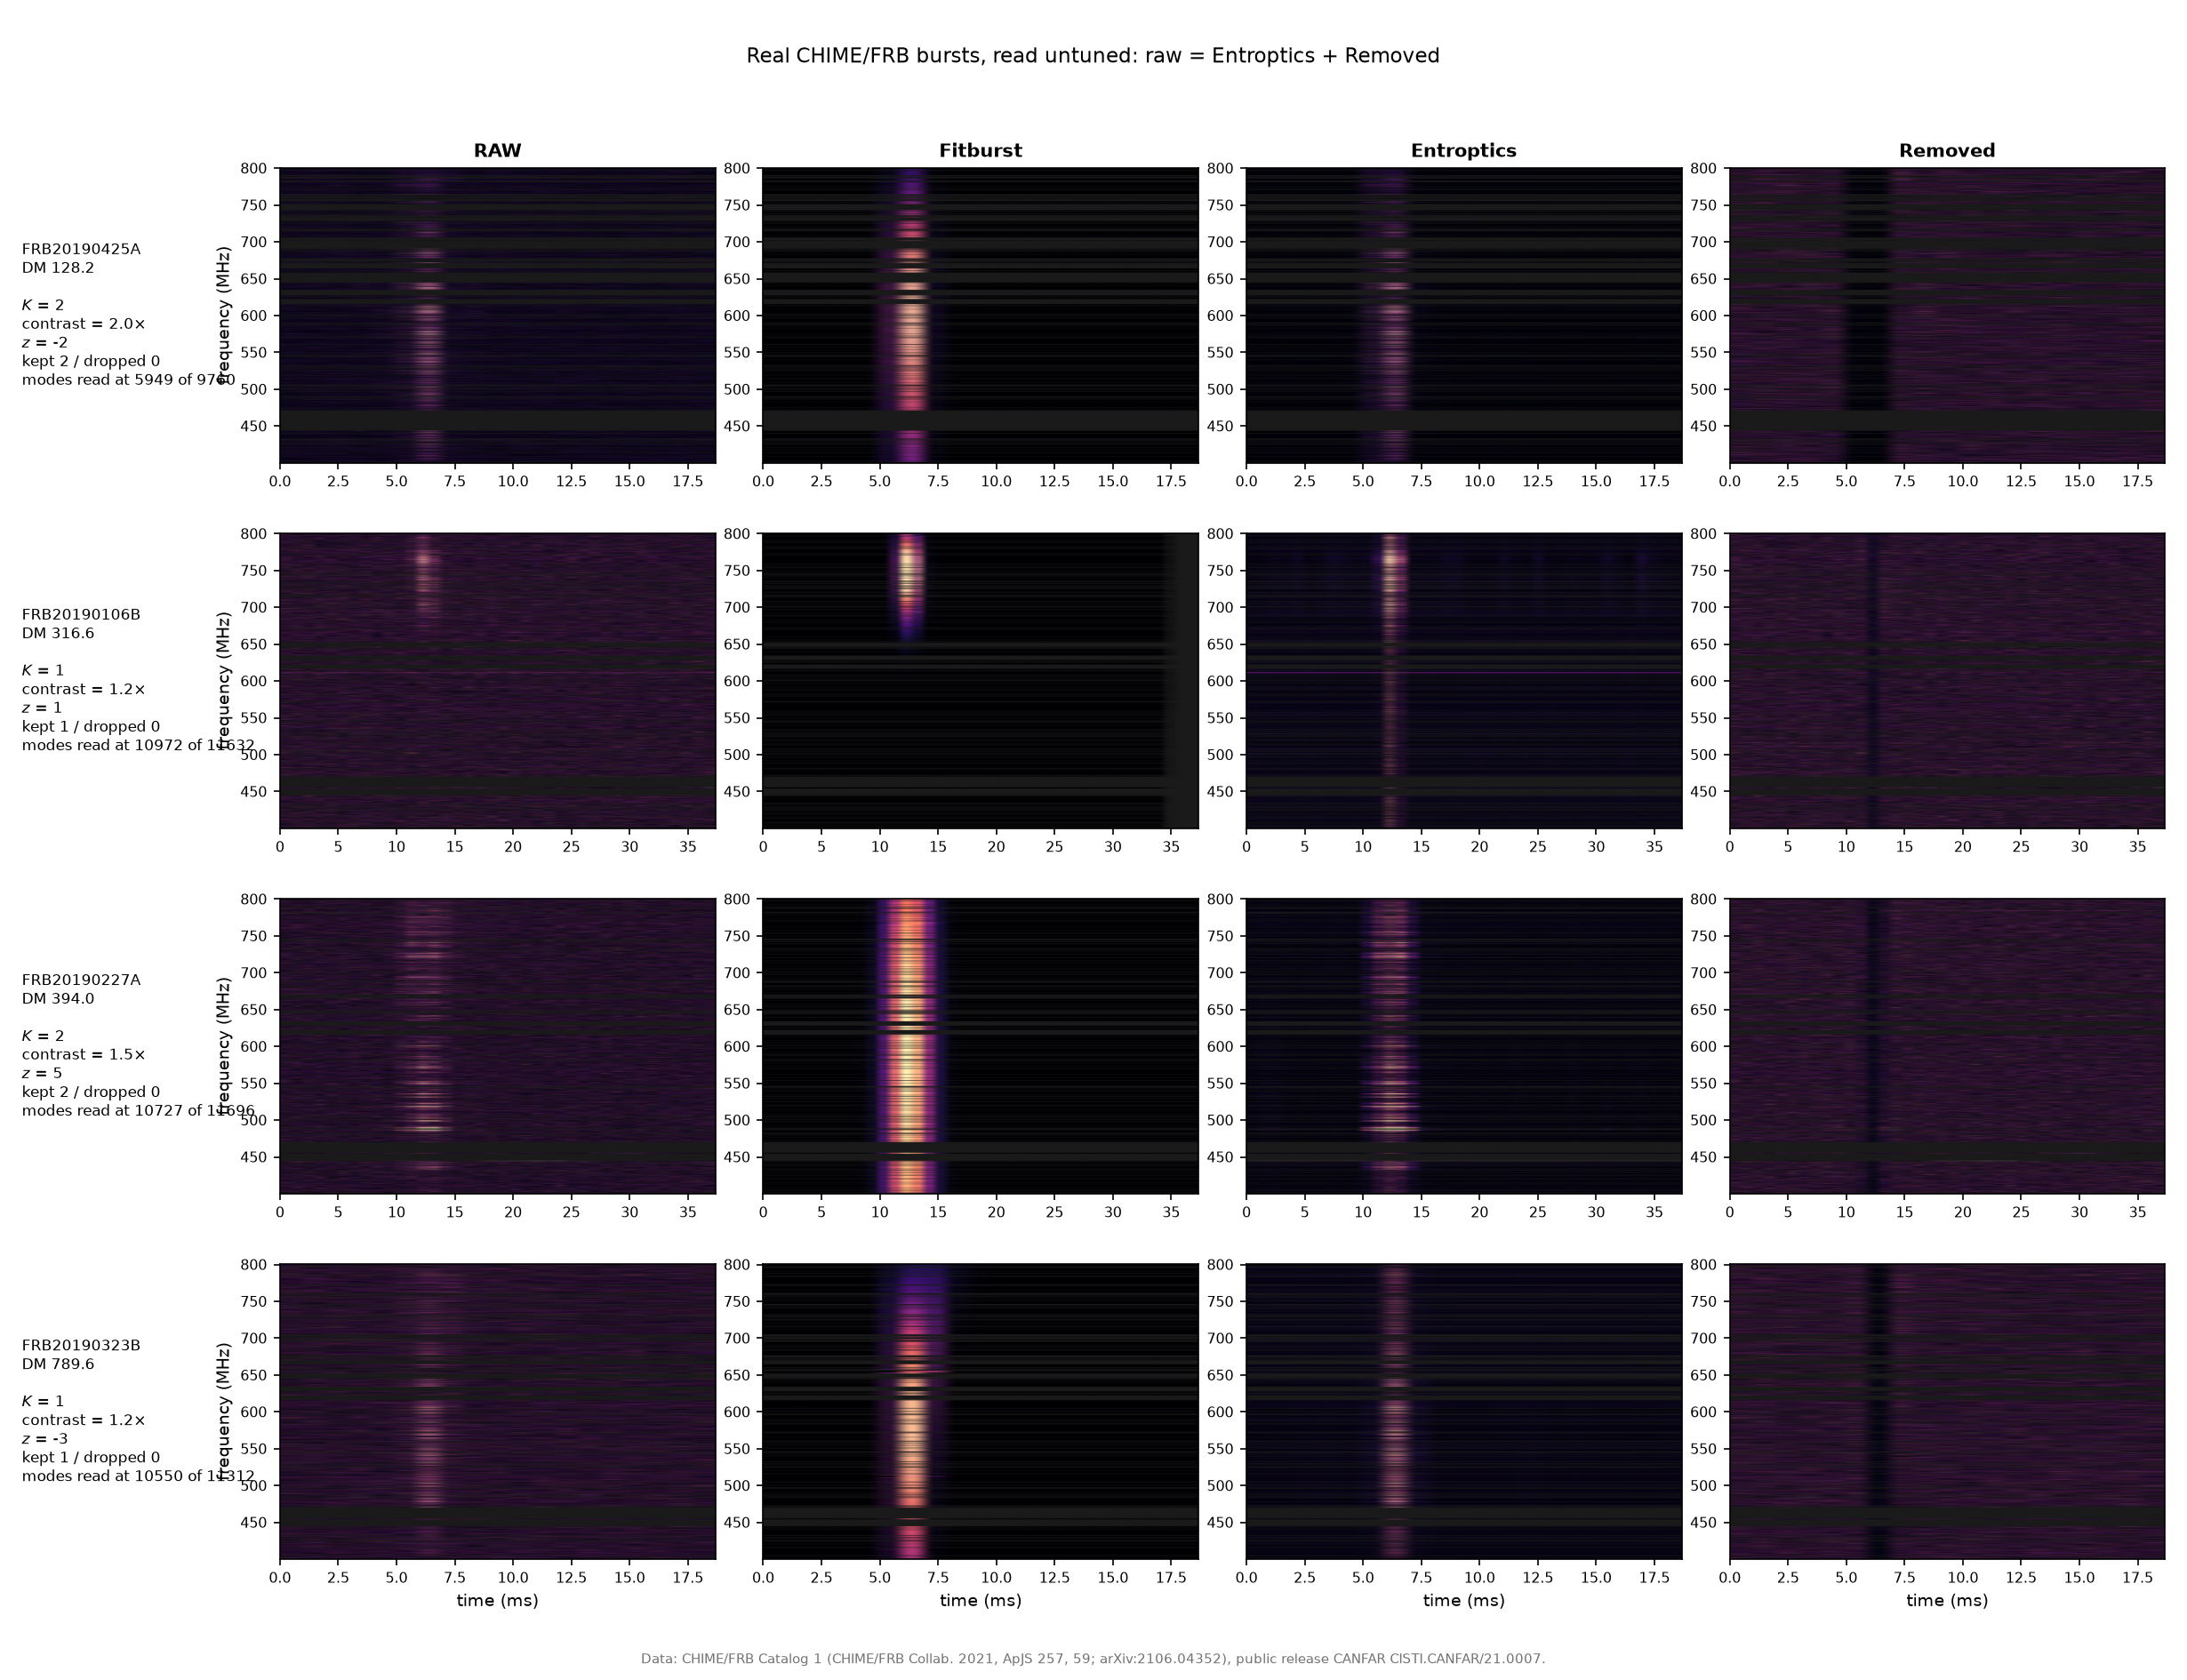

Python code for this plot:
"""frb_panel.png -- CHIME model | raw | Entroptics, on real CHIME/FRB Catalog 1 bursts.

For each bright burst, three panels at native 16384-channel resolution (left to right):

  1. CHIME model    -- frb/model_wfall, CHIME's fitburst forward model (a smooth parametric
                       fit: Gaussian(s) in time x running-power-law in frequency). 
                       Retreived from the CHIME/FRB Catalog 1 HDF5 files
  2. raw            -- frb/wfall, the dedispersed waterfall cutout (the noisy measurement).
  3. Entroptics     -- Aperture(raw).extract(): every channel projected onto the resolved modes'
                       time profiles (the hard projection of Def 8.4, modes above the derived noise
                       floor) with a geometric persistent-structure cut (phi_F > phi_T), a
                       parameter-free and lossless split of the real data at native resolution:
                       raw = Entroptics + Removed, exactly.  Keeps the burst morphology; what the
                       resolved modes do not account for is in Removed.

    python frb_panel.py <root>   ->  ./frb_panel.png, ./frb_panel.csv

DATA.  The four events are CHIME/FRB Catalog 1 waterfall cutouts, a separate public download
from the CANFAR archive (CISTI.CANFAR/21.0007) -- they are NOT in this repository.  <root> is
a directory of subdirectories holding ``<EVENT>_waterfall.h5``; the glob is ``<root>/*/``, one
level deep.  The four this figure reads are:

    FRB20190425A  FRB20190106B  FRB20190227A  FRB20190323B

Any event not found is SKIPPED, so a partial download silently produces a figure with fewer
rows -- check the printed table has four.  Requires the ``figures`` extra
(``pip install -e ".[figures]"``) for h5py and matplotlib.
"""
import csv
import glob
import os
import sys
import warnings
from pathlib import Path

import numpy as np
import h5py

warnings.filterwarnings("ignore")
sys.path.insert(0, str(Path(__file__).resolve().parents[2] / "src"))
import matplotlib
matplotlib.use("Agg")
import matplotlib.pyplot as plt
from matplotlib import gridspec

from entroptics import Aperture

from data_path import waterfall_root

# An explicit argument wins; else FRB_WATERFALLS, else research.local.env.  Resolved here rather
# than at each read so a misconfiguration is reported once, before any file is opened.
ROOT = waterfall_root(sys.argv[1] if len(sys.argv) > 1 else None)
EVENTS = ["FRB20190425A", "FRB20190106B", "FRB20190227A", "FRB20190323B"]

COLS = ["RAW",
        "Fitburst",
        "Entroptics",
        "Removed"]


def _find(event):
    hits = glob.glob(os.path.join(ROOT, "*", f"{event}_waterfall.h5"))
    return hits[0] if hits else None


def _load(path):
    with h5py.File(path, "r") as f:
        wf = np.array(f["frb/wfall"], dtype=np.float64)          # (freq, time)
        mod = np.array(f["frb/model_wfall"], dtype=np.float64)   # (freq, time)
        ext = np.array(f["frb/extent"], dtype=np.float64)        # [t0,t1,f0,f1]
        dm = float(f["frb"].attrs.get("dm", np.nan))
    return wf, mod, ext, dm


def _entroptics(wf):
    """Aperture front door on the live channels, placed on the full (freq,time) axis.

    The modes are read on the folded screen (Def 2.2), which for these frames is narrower than the
    live width; ``n_F`` is returned so the committed table records the width they were read at.
    ``extract`` carries them back and projects every live channel onto them, so the read comes back
    at the recorded channel resolution and in the waterfall's own units: nothing is unfolded or
    rescaled here.  ``idx`` is the fold's channel map, kept for the rebinned reference."""
    W = wf.T                                                     # (time, freq)
    live = np.isfinite(W).all(axis=0) & (np.nanstd(W, axis=0) > 0)
    n_live = int(live.sum())
    clean, info = Aperture(W[:, live], window=None).extract()    # (time, n_live), native channels
    n_F = int(info["screen_shape"][1])
    idx = (np.arange(n_live) * n_F) // n_live
    full = np.full_like(wf, np.nan)                              # (freq, time)
    full[live, :] = clean.T
    return full, info, n_live, n_F, live, idx


def _agreement(wf, read, live, idx, n_F, mod):
    """Agreement with CHIME's forward model, for the read and for two references.

    This is a CONSISTENCY check and not an accuracy one: ``model_wfall`` is a parametric fit to
    the same waterfall, not ground truth, so what it can show is whether the read moves toward
    CHIME's own account of the burst -- not whether either is right.

    Three things would make the comparison unfair, and all three are controlled.  All are scored
    on the SAME cells (the live channels), because the read is undefined on dead ones and scoring
    each "wherever it is finite" scores them on different pixels.  The model is smooth along
    frequency, so a plain box-average of the RAW to the width the modes were read at is included
    as a reference: what smoothing alone does to the agreement, with no read at all.

    And every series is scored with its PER-CHANNEL BASELINE REMOVED, because ``model_wfall`` has
    none: its per-channel median is numerically zero (at most 3.9e-06 over these four events,
    against model maxima of 0.108-0.506), so it is a statement about the burst and not about each
    channel's standing level.  Numerically zero and not exactly zero -- the model is a strictly
    positive smooth surface, so it has no exact zero anywhere; the bound is what matters and
    ``research/supplemental/frb/reproduce.py`` measures it per event.  Correlating a series that carries a
    baseline against one that does not scores the baseline as disagreement.  It applies to all
    four or none -- centring the read while the raw and rebinned references keep their baselines
    would hand the read a comparison the references never got, and inflate its agreement."""
    def _demedian(A):
        return A - np.nanmedian(A, axis=1, keepdims=True)   # axis 1 is time; rows are channels

    def _c(a, b, m):
        x, y = _demedian(a)[m], _demedian(b)[m]
        x = x - x.mean(); y = y - y.mean()
        d = np.linalg.norm(x) * np.linalg.norm(y)
        return float(x @ y / d) if d > 0 else np.nan

    W = wf.T
    X = W[:, live]
    n_live = int(live.sum())
    Xb = np.stack([X[:, idx == j].mean(1) for j in range(n_F)], axis=1) if n_F != n_live else X
    rebin = np.full_like(wf, np.nan)
    rebin[live, :] = (Xb[:, idx] if n_F != n_live else Xb).T

    m = np.isfinite(read) & np.isfinite(rebin) & np.isfinite(wf) & np.isfinite(mod)
    return _c(wf, mod, m), _c(rebin, mod, m), _c(read, mod, m)


def _display_diagnostics(wf, read, n_F):
    """The numbers behind the paper's account of ONE visual artifact in Figure 2.

    A channel whose standing level sits off its neighbours shows as a horizontal line in the
    reconstruction panel and not in the raw one.  That looks like the read inventing structure and
    it is the opposite: the read REPRODUCES a level that is really in the record, and the raw panel
    merely hides it, because each panel is stretched against its own range and the read's range is
    much narrower once the noise is gone.

    Every definition here is the one the figure actually uses, pinned so the claim is checkable:

      span        the contrast stretch ``_show`` applies -- 99.7th percentile minus median.
      offset      a channel's median in the reconstruction, minus the reconstruction's frame
                  median.  This is the standing level, on the panel it is displayed in.
      sigma       1.4826 x MAD of the raw waterfall: the frame's own noise scale.
      saturating  channels whose offset exceeds the reconstruction's span, i.e. those that
                  actually clip against the stretch and draw a line.
    """
    def span(a):
        f = a[np.isfinite(a)]
        lo, hi = np.percentile(f, [50, 99.7])
        return float(hi - lo)

    s_raw, s_read = span(wf), span(read)
    med = np.nanmedian(read, axis=1)
    offset = med - np.nanmedian(read)
    finite = offset[np.isfinite(offset)]
    worst = float(np.nanmax(finite)) if finite.size else float("nan")
    ch = int(np.nanargmax(np.where(np.isfinite(offset), offset, -np.inf)))
    sigma = float(1.4826 * np.nanmedian(np.abs(wf - np.nanmedian(wf))))
    resid = wf - read
    rs = np.nanstd(resid)
    return {
        "n_F_read": n_F,
        "wfall_min": f"{np.nanmin(wf):.2f}",
        "wfall_max": f"{np.nanmax(wf):.2f}",
        "span_raw": f"{s_raw:.3f}",
        "span_read": f"{s_read:.3f}",
        "span_ratio": f"{s_raw / s_read:.2f}",
        "n_saturating": int(np.sum(finite > s_read)),
        "worst_offset_sigma": f"{worst / sigma:.2f}",
        "worst_offset_frac_raw_span": f"{worst / s_raw:.2f}",
        "worst_offset_frac_read_span": f"{worst / s_read:.2f}",
        "worst_ch_raw_median": f"{np.nanmedian(wf[ch]):+.3f}",
        "worst_ch_read_median": f"{np.nanmedian(read[ch]):+.3f}",
        "worst_ch_resid_median": f"{np.nanmedian(resid[ch]):+.3f}",
        "worst_ch_resid_sd_from_panel_median":
            f"{abs(np.nanmedian(resid[ch]) - np.nanmedian(resid)) / rs:.3f}",
    }


def _show(ax, arr, ext, title=None, xlabel=None):
    finite = arr[np.isfinite(arr)]
    vlo, vhi = np.percentile(finite, [50, 99.7]) if finite.size else (0, 1)
    cmap = plt.cm.magma.copy(); cmap.set_bad("#1a1a1a")
    ax.imshow(arr, extent=ext, origin="lower", aspect="auto", cmap=cmap, vmin=vlo, vmax=vhi)
    if title:  ax.set_title(title, fontsize=10, fontweight="bold")
    if xlabel: ax.set_xlabel(xlabel, fontsize=9)
    ax.tick_params(labelsize=7.5)


def main():
    rows = [(e, _find(e)) for e in EVENTS]
    rows = [(e, p) for e, p in rows if p]
    n = len(rows)
    fig = plt.figure(figsize=(16.4, 3.15 * n))
    gs = gridspec.GridSpec(n, 4, hspace=0.24, wspace=0.11,
                           left=0.128, right=0.99, top=0.90, bottom=0.072)

    for i, (event, path) in enumerate(rows):
        wf, mod, ext, dm = _load(path)
        clean, info, nlive, n_F, _live, _idx = _entroptics(wf)
        # What the filter took out.  `extract` returns the read in the waterfall's own units, so
        # this is a plain difference: what remains is what the read did not keep.
        removed = wf - clean

        xlabel = "time (ms)" if i == n - 1 else None
        ax0 = fig.add_subplot(gs[i, 0])
        _show(ax0, wf, ext, title=(COLS[0] if i == 0 else None), xlabel=xlabel)
        _show(fig.add_subplot(gs[i, 1]), mod, ext, title=(COLS[1] if i == 0 else None), xlabel=xlabel)
        _show(fig.add_subplot(gs[i, 2]), clean, ext, title=(COLS[2] if i == 0 else None), xlabel=xlabel)
        _show(fig.add_subplot(gs[i, 3]), removed, ext, title=(COLS[3] if i == 0 else None), xlabel=xlabel)

        # all per-row labels live outside the panels, in the left margin
        pos = ax0.get_position()
        yc = 0.5 * (pos.y0 + pos.y1)
        block = (f"{event}\nDM {dm:.1f}\n\n"
                 f"$K$ = {info['K_signal']}\ncontrast = {info['contrast']:.1f}$\\times$\n"
                 f"$z$ = {info['coherence']:.0f}\nkept {info['n_kept']} / dropped {info['n_dropped']}\n"
                 f"modes read at {n_F} of {nlive}")
        fig.text(0.010, yc, block, va="center", ha="left", fontsize=8.4)
        ax0.set_ylabel("frequency (MHz)", fontsize=9)

    fig.suptitle("Real CHIME/FRB bursts, read untuned: raw = Entroptics + Removed",
                 fontsize=11, y=0.972)
    fig.text(0.5, 0.008,
             "Data: CHIME/FRB Catalog 1 (CHIME/FRB Collab. 2021, ApJS 257, 59; arXiv:2106.04352), public release CANFAR CISTI.CANFAR/21.0007.",
             ha="center", va="bottom", fontsize=7.4, color="0.45")
    out = Path(__file__).resolve().parent / "frb_panel.png"
    fig.savefig(out, dpi=150)
    print(f"wrote {out}")

    # committed per-burst reads behind the figure
    dat = Path(__file__).resolve().parent / "frb_panel.csv"
    with open(dat, "w", newline="") as fh:
        w = csv.writer(fh)
        w.writerow(["event", "dm", "T", "F_recorded", "n_live", "n_F_read", "K_signal",
                    "contrast", "coherence_z", "n_kept", "n_dropped",
                    "corr_raw_model", "corr_rebinned_model", "corr_read_model"])
        corrs = []
        for event, path in rows:
            wf, mod, ext, dm = _load(path)
            read, info, nlive, n_F, live, idx = _entroptics(wf)
            c_raw, c_reb, c_read = _agreement(wf, read, live, idx, n_F, mod)
            corrs.append((c_raw, c_reb, c_read))
            w.writerow([event, f"{dm:.1f}", wf.shape[1], wf.shape[0], nlive, n_F,
                        info["K_signal"], f"{info['contrast']:.2f}",
                        f"{info['coherence']:.1f}", info["n_kept"], info["n_dropped"],
                        f"{c_raw:.3f}", f"{c_reb:.3f}", f"{c_read:.3f}"])
            print(f"  {event:14s} live={nlive:5d} read={n_F:5d}  K={info['K_signal']:2d}  "
                  f"contrast={info['contrast']:6.1f}x  z={info['coherence']:6.1f}  "
                  f"kept={info['n_kept']} dropped={info['n_dropped']}  "
                  f"corr raw/rebin/read = {c_raw:.3f}/{c_reb:.3f}/{c_read:.3f}")
        # The paper quotes the MEAN of each correlation column; emit it rather than leaving the
        # reader (and the checker) to recompute it from four printed values.
        if corrs:
            w.writerow(["mean", "", "", "", "", "", "", "", "", "", "",
                        f"{np.mean([c[0] for c in corrs]):.3f}",
                        f"{np.mean([c[1] for c in corrs]):.3f}",
                        f"{np.mean([c[2] for c in corrs]):.3f}"])
    print(f"wrote {dat}")

    # the display diagnostics behind the paper's account of the saturating-channel artifact
    dis = Path(__file__).resolve().parent / "frb_display.csv"
    rows_d = []
    for event, path in rows:
        wf, mod, ext, dm = _load(path)
        read, info, nlive, n_F, live, idx = _entroptics(wf)
        rows_d.append({"event": event, **_display_diagnostics(wf, read, n_F)})
    with open(dis, "w", newline="") as fh:
        w = csv.DictWriter(fh, fieldnames=list(rows_d[0].keys()))
        w.writeheader()
        w.writerows(rows_d)
        for r in rows_d:
            print(f"  {r['event']:14s} span {r['span_raw']}/{r['span_read']} "
                  f"= {r['span_ratio']}x  saturating {r['n_saturating']}  "
                  f"worst {r['worst_offset_sigma']} sigma")
    print(f"wrote {dis}")


if __name__ == "__main__":
    main()
